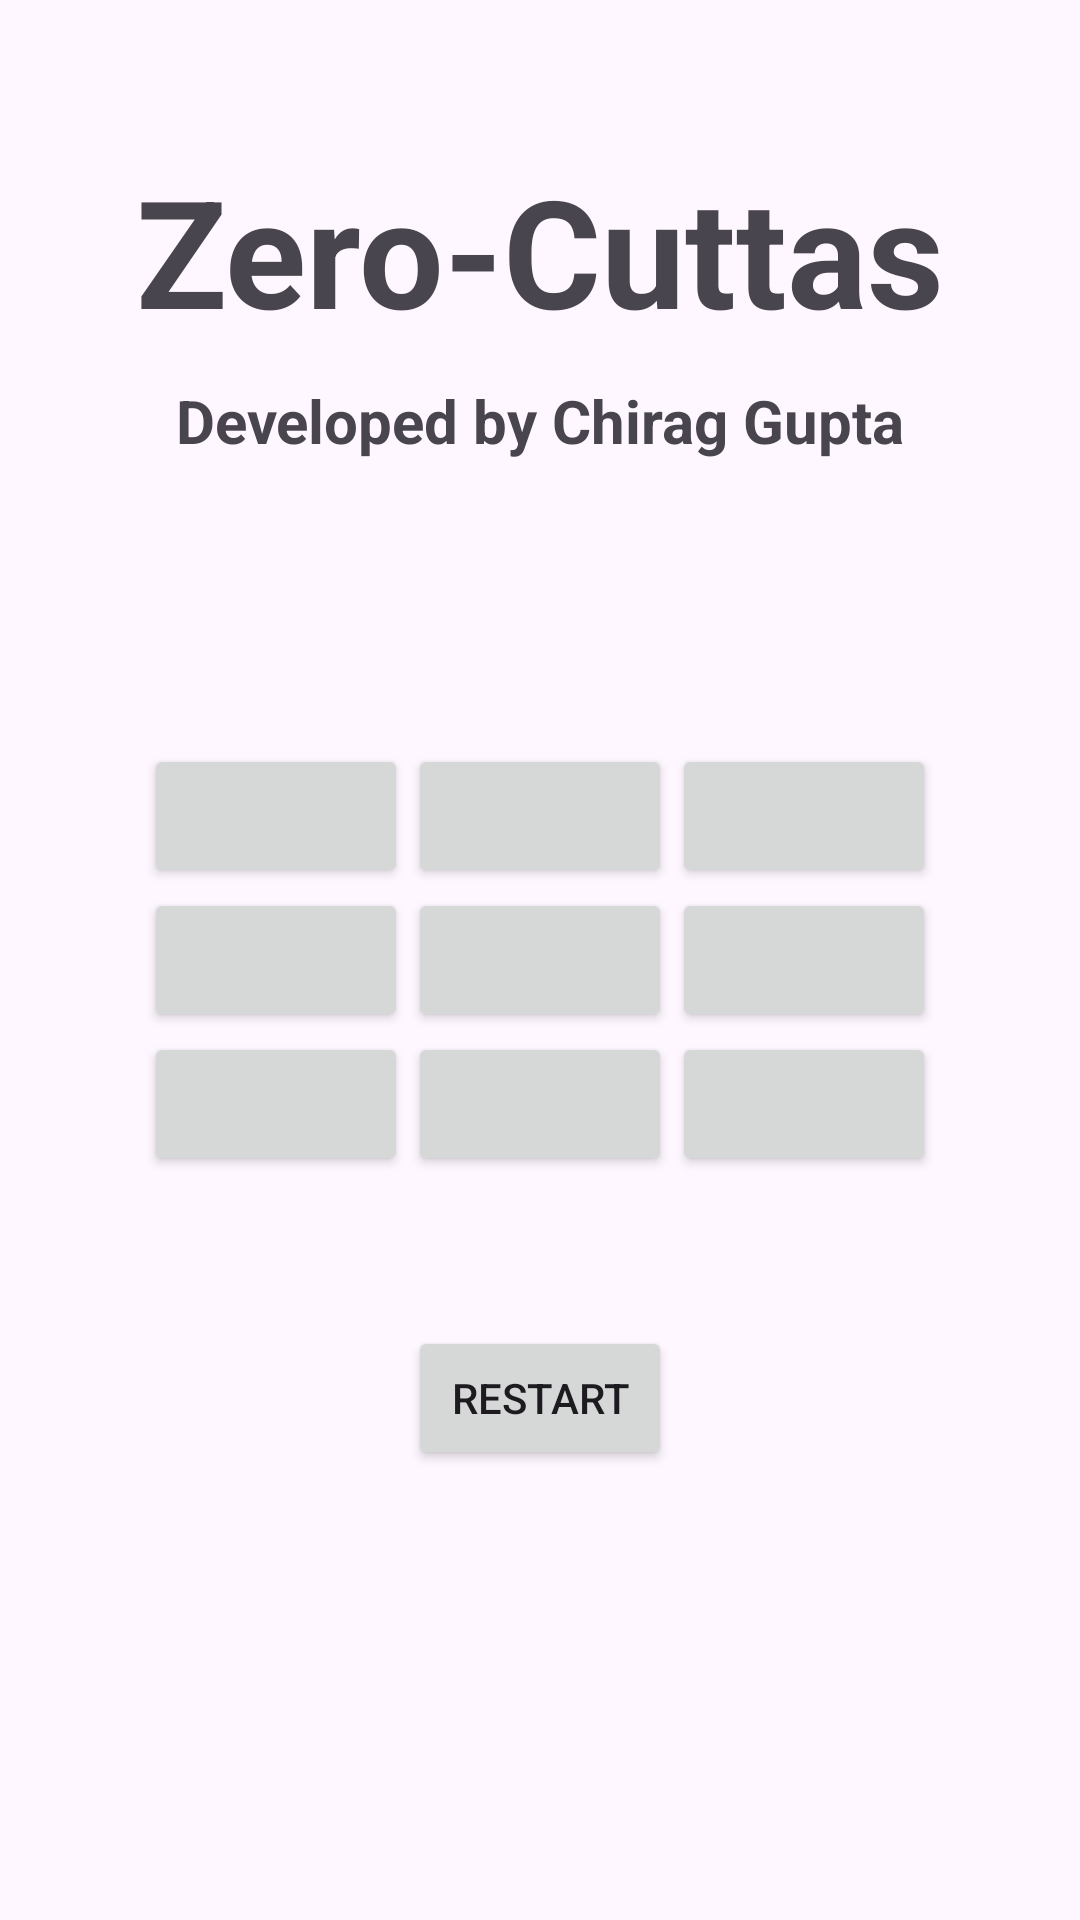

Reconstruct the res/layout file that produces this screen, plus the resources it refers to.
<!-- AndroidManifest.xml: application theme Theme.ZeroCuttas -->
<!-- res/layout/activity_main.xml -->
<?xml version="1.0" encoding="utf-8"?>
<androidx.constraintlayout.widget.ConstraintLayout xmlns:android="http://schemas.android.com/apk/res/android"
    xmlns:app="http://schemas.android.com/apk/res-auto"
    xmlns:tools="http://schemas.android.com/tools"
    android:layout_width="match_parent"
    android:layout_height="match_parent"
    tools:context=".MainActivity">

    <TextView
        android:id="@+id/zero_cuttas"
        android:layout_width="wrap_content"
        android:layout_height="wrap_content"
        android:layout_marginTop="50dp"
        android:text="@string/zero_cuttas"
        android:textSize="50sp"
        android:textStyle="bold"
        app:layout_constraintEnd_toEndOf="@id/gridLayout"
        app:layout_constraintStart_toStartOf="@id/gridLayout"
        app:layout_constraintTop_toTopOf="parent" />

    <TextView
        android:id="@+id/developer_name"
        android:layout_width="wrap_content"
        android:layout_height="wrap_content"
        android:layout_marginTop="10dp"
        app:layout_constraintStart_toStartOf="parent"
        android:text="@string/developed_by_chirag_gupta"
        app:layout_constraintEnd_toEndOf="parent"
        android:textSize="20sp"
        android:textStyle="bold"
        app:layout_constraintTop_toBottomOf="@id/zero_cuttas" />


    <GridLayout
        android:id="@+id/gridLayout"
        android:layout_width="wrap_content"
        android:layout_height="wrap_content"
        android:columnCount="3"
        app:layout_constraintBottom_toBottomOf="parent"
        app:layout_constraintEnd_toEndOf="parent"
        app:layout_constraintStart_toStartOf="parent"
        app:layout_constraintTop_toTopOf="parent">

        <Button
            android:id="@+id/btn1"
            android:onClick="start" />

        <Button
            android:id="@+id/btn2"
            android:onClick="start" />

        <Button
            android:id="@+id/btn3"
            android:onClick="start" />

        <Button
            android:id="@+id/btn4"
            android:onClick="start" />

        <Button
            android:id="@+id/btn5"
            android:onClick="start" />

        <Button
            android:id="@+id/btn6"
            android:onClick="start" />

        <Button
            android:id="@+id/btn7"
            android:onClick="start" />

        <Button
            android:id="@+id/btn8"
            android:onClick="start" />

        <Button
            android:id="@+id/btn9"
            android:onClick="start" />
    </GridLayout>

    <Button
        android:id="@+id/restart"
        android:layout_width="wrap_content"
        android:layout_height="wrap_content"
        android:layout_marginBottom="100dp"
        android:text="@string/restart"
        app:layout_constraintBottom_toBottomOf="parent"
        app:layout_constraintEnd_toEndOf="parent"
        app:layout_constraintStart_toStartOf="parent"
        app:layout_constraintTop_toBottomOf="@id/gridLayout" />

</androidx.constraintlayout.widget.ConstraintLayout>
<!-- resources referenced by this layout -->
<resources>
  <string name="developed_by_chirag_gupta">Developed by Chirag Gupta</string>
  <string name="restart">RESTART</string>
  <string name="zero_cuttas">Zero-Cuttas</string>
  <style name="Theme.ZeroCuttas" parent="Base.Theme.ZeroCuttas">
          <item name="android:windowFullscreen">true</item>
  
      </style>
  <style name="Base.Theme.ZeroCuttas" parent="Theme.Material3.DayNight.NoActionBar">
          
          
          <item name="android:windowFullscreen">true</item>
      </style>
</resources>
